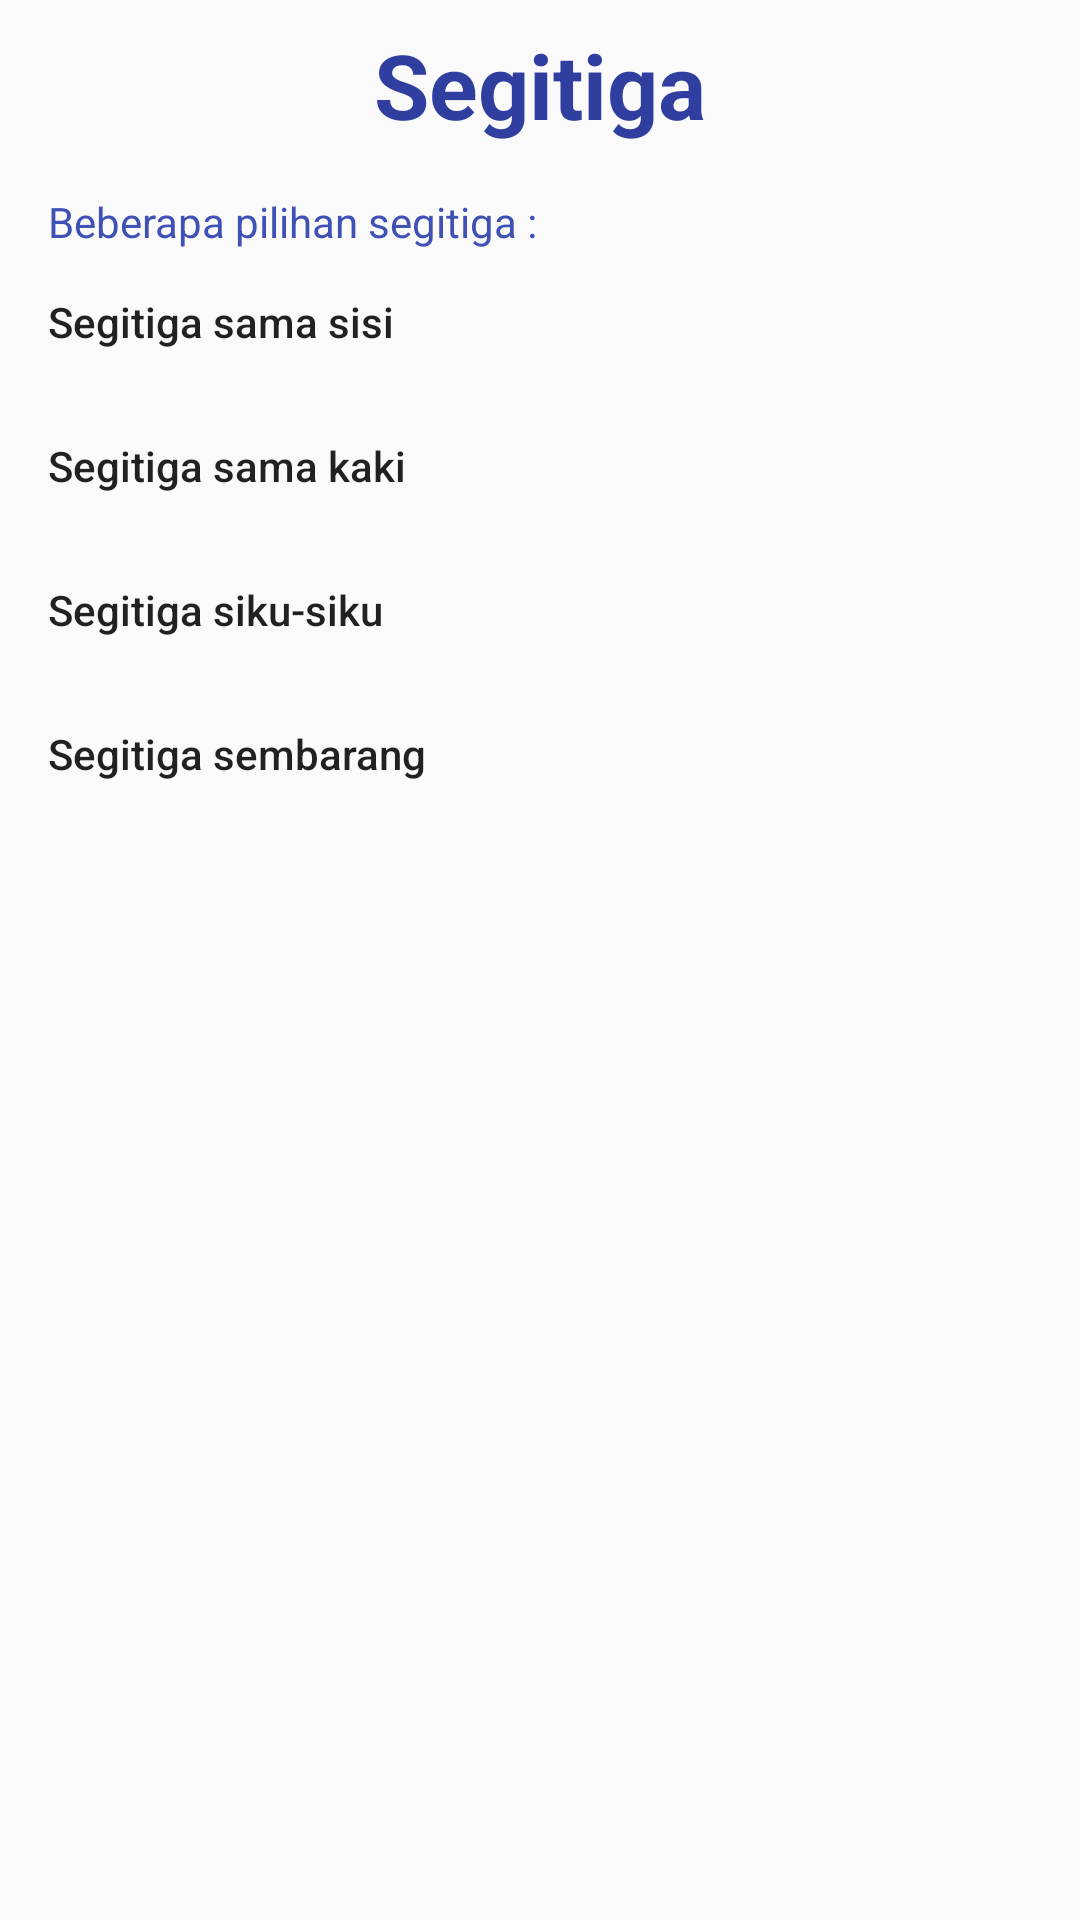

This screen was rendered from an Android layout file. Write that file and the resources it references.
<!-- AndroidManifest.xml: application theme AppTheme -->
<!-- res/layout/activity_segitiga.xml -->
<?xml version="1.0" encoding="utf-8"?>
<LinearLayout xmlns:android="http://schemas.android.com/apk/res/android"
    xmlns:app="http://schemas.android.com/apk/res-auto"
    xmlns:tools="http://schemas.android.com/tools"
    android:layout_width="match_parent"
    android:layout_height="match_parent"
    android:orientation="vertical"
    tools:context="com.example.yogadarma.mathconversion.ActivitySegitiga">

    <TextView
        android:layout_width="match_parent"
        android:layout_height="wrap_content"
        android:layout_marginTop="8dp"
        android:text="Segitiga"
        android:gravity="center_horizontal"
        android:textSize="30sp"
        android:textStyle="bold"
        android:textColor="@color/colorPrimaryDark"/>

    <TextView
        android:layout_width="wrap_content"
        android:layout_height="wrap_content"
        android:layout_marginLeft="16dp"
        android:layout_marginTop="16dp"
        android:textColor="@color/colorPrimary"
        android:text="Beberapa pilihan segitiga :"/>

    <Button
        android:layout_width="match_parent"
        android:layout_height="wrap_content"
        android:paddingLeft="16dp"
        android:text="Segitiga sama sisi"
        android:textAllCaps="false"
        android:textAlignment="viewStart"
        style="@style/Widget.AppCompat.Button.Borderless"
        android:id="@+id/btnSama_sisi" />

    <Button
        android:layout_width="match_parent"
        android:layout_height="wrap_content"
        android:paddingLeft="16dp"
        android:text="Segitiga sama kaki"
        android:textAllCaps="false"
        android:textAlignment="viewStart"
        style="@style/Widget.AppCompat.Button.Borderless"
        android:id="@+id/btnSama_kaki" />

    <Button
        android:layout_width="match_parent"
        android:layout_height="wrap_content"
        android:paddingLeft="16dp"
        android:text="Segitiga siku-siku"
        android:textAllCaps="false"
        android:textAlignment="viewStart"
        style="@style/Widget.AppCompat.Button.Borderless"
        android:id="@+id/btnSiku_siku" />

    <Button
        android:layout_width="match_parent"
        android:layout_height="wrap_content"
        android:paddingLeft="16dp"
        android:text="Segitiga sembarang"
        android:textAllCaps="false"
        android:textAlignment="viewStart"
        style="@style/Widget.AppCompat.Button.Borderless"
        android:id="@+id/btnSembarang" />

</LinearLayout>
<!-- resources referenced by this layout -->
<resources>
  <color name="colorPrimary">#3F51B5</color>
  <color name="colorPrimaryDark">#303F9F</color>
  <style name="AppTheme" parent="Theme.AppCompat.Light.DarkActionBar">
          
          <item name="colorPrimary">@color/colorPrimary</item>
          <item name="colorPrimaryDark">@color/colorPrimaryDark</item>
          <item name="colorAccent">@color/colorAccent</item>
          <item name="colorButtonNormal">#FF007BFF</item>
      </style>
  <color name="colorAccent">#FFFF4043</color>
</resources>
